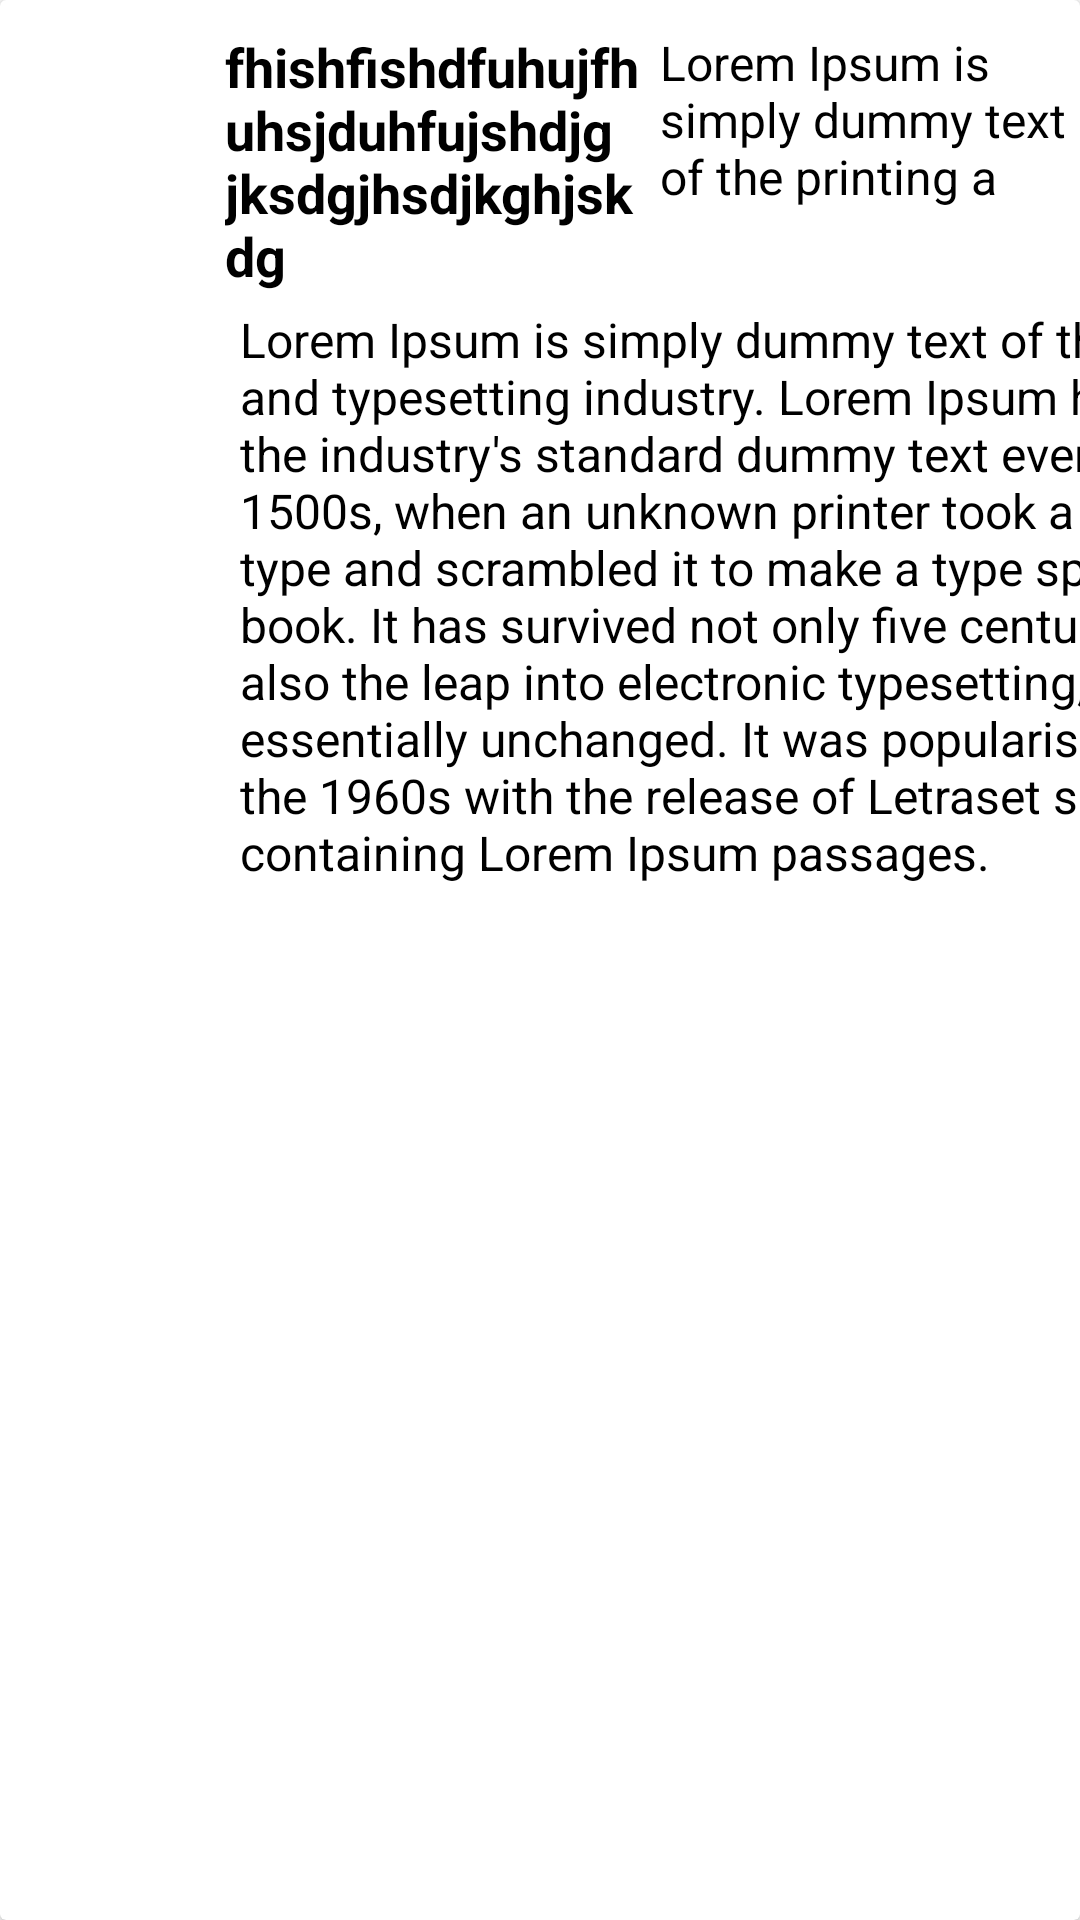

The Android layout XML behind this screen, and the referenced resources:
<!-- AndroidManifest.xml: application theme Theme.MyTask -->
<!-- res/layout/view_details_list.xml -->
<?xml version="1.0" encoding="utf-8"?>
<layout
    xmlns:android="http://schemas.android.com/apk/res/android"
    xmlns:app="http://schemas.android.com/apk/res-auto"
    >
    <com.google.android.material.card.MaterialCardView
        android:layout_width="match_parent"
        android:layout_height="wrap_content"
        android:id="@+id/root_layout"
        android:layout_margin="@dimen/less_margin"
        app:cardElevation="@dimen/card_elevation"
        app:cardCornerRadius="@dimen/card_elevation"
        >
    <androidx.constraintlayout.widget.ConstraintLayout
        android:layout_width="match_parent"
        android:layout_height="match_parent"

        >
        <ImageView
            android:layout_width="60dp"
            android:layout_height="60dp"
            android:id="@+id/image_placeholder"
            android:layout_marginTop="@dimen/default_margin"
            android:layout_marginLeft="@dimen/default_margin"
            android:layout_marginStart="@dimen/default_margin"
            app:layout_constraintTop_toTopOf="parent"
            app:layout_constraintLeft_toLeftOf="parent"
            android:src="@drawable/avatar"
            >

        </ImageView>
        
        <TextView
            android:layout_width="0dp"
            android:layout_height="wrap_content"
            android:id="@+id/title_value"
            android:text="fhishfishdfuhujfhuhsjduhfujshdjgjksdgjhsdjkghjskdg"
            android:textColor="@color/black"
            android:textStyle="bold"
            android:layout_marginTop="@dimen/default_margin"
            android:layout_marginLeft="@dimen/less_margin"
            android:layout_marginStart="@dimen/less_margin"
            app:layout_constraintRight_toLeftOf="@+id/email_value"
            app:layout_constraintLeft_toRightOf="@+id/image_placeholder"
            android:textSize="@dimen/medium_text_size"
            app:layout_constraintTop_toTopOf="parent"
            >

        </TextView>
        
        <TextView
            android:layout_width="0dp"
            android:layout_height="wrap_content"
            android:id="@+id/email_value"
            android:layout_marginTop="@dimen/default_margin"
            android:layout_marginLeft="@dimen/less_margin"
            android:layout_marginStart="@dimen/less_margin"
            app:layout_constraintRight_toRightOf="parent"
            android:textSize="@dimen/small_text_size"
            android:textColor="@color/black"
            app:layout_constraintLeft_toRightOf="@+id/title_value"
            app:layout_constraintTop_toTopOf="parent"
            android:text="Lorem Ipsum is simply dummy text of the printing a "
            >

        </TextView>
        <TextView
            android:layout_width="wrap_content"
            android:layout_height="wrap_content"
            android:id="@+id/body"
            android:layout_marginLeft="@dimen/default_margin"
            android:layout_marginStart="@dimen/default_margin"
            android:layout_marginTop="@dimen/less_margin"
            app:layout_constraintLeft_toRightOf="@+id/image_placeholder"
            android:textSize="@dimen/small_text_size"
            android:textColor="@color/black"
            app:layout_constraintTop_toBottomOf="@+id/title_value "
            android:text="Lorem Ipsum is simply dummy text of the printing and typesetting industry. Lorem Ipsum has been the industry's standard dummy text ever since the 1500s, when an unknown printer took a galley of type and scrambled it to make a type specimen book. It has survived not only five centuries, but also the leap into electronic typesetting, remaining essentially unchanged. It was popularised in the 1960s with the release of Letraset sheets containing Lorem Ipsum passages."
            >

        </TextView>
    </androidx.constraintlayout.widget.ConstraintLayout>
    </com.google.android.material.card.MaterialCardView>
</layout>
<!-- resources referenced by this layout -->
<resources>
  <dimen name="card_elevation">2dp</dimen>
  <dimen name="default_margin">10dp</dimen>
  <dimen name="less_margin">5dp</dimen>
  <dimen name="medium_text_size">18sp</dimen>
  <dimen name="small_text_size">16sp</dimen>
  <string name="email">Email</string>
  <string name="name">Name</string>
  <style name="Theme.MyTask" parent="Theme.MaterialComponents.DayNight.DarkActionBar">
          
          <item name="colorPrimary">@color/purple_500</item>
          <item name="colorPrimaryVariant">@color/purple_700</item>
          <item name="colorOnPrimary">@color/white</item>
          
          <item name="colorSecondary">@color/teal_200</item>
          <item name="colorSecondaryVariant">@color/teal_700</item>
          <item name="colorOnSecondary">@color/black</item>
          
          <item name="android:statusBarColor" tools:targetApi="l">?attr/colorPrimaryVariant</item>
          
      </style>
  <!-- not gathered from this repository: default colours our renderer supplied (Android Studio template values) -->
  <color name="purple_500">#FF6200EE</color>
  <color name="purple_700">#FF3700B3</color>
  <color name="teal_200">#FF03DAC5</color>
  <color name="teal_700">#FF018786</color>
  <color name="black">#FF000000</color>
  <color name="white">#FFFFFFFF</color>
</resources>
